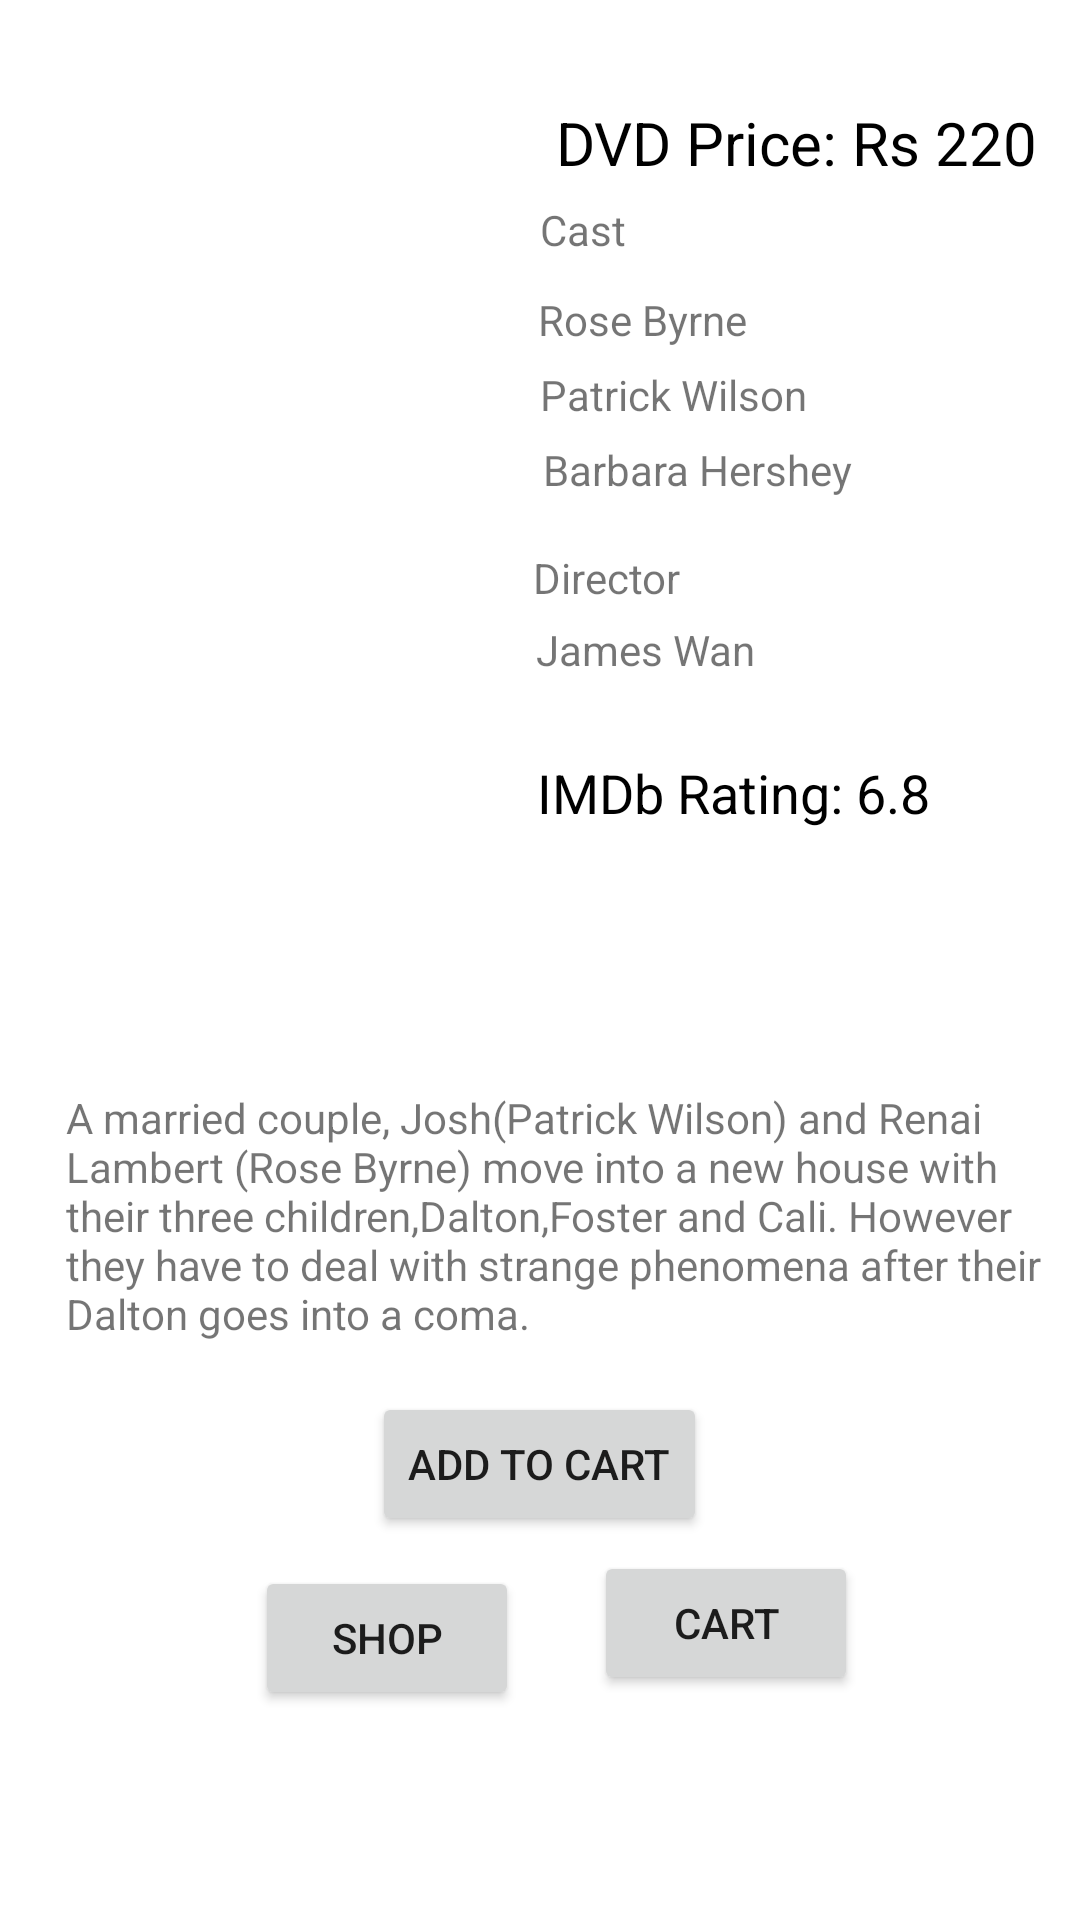

Layout XML and referenced resources for this Android screen:
<!-- AndroidManifest.xml: application theme Theme.OnlineMovieStore -->
<!-- res/layout/horr2.xml -->
<?xml version="1.0" encoding="utf-8"?>
<RelativeLayout xmlns:android="http://schemas.android.com/apk/res/android"
    xmlns:tools="http://schemas.android.com/tools"
    android:layout_width="match_parent"
    android:layout_height="match_parent">

    <TextView
        android:id="@+id/hr2d1"
        android:layout_width="wrap_content"
        android:layout_height="wrap_content"
        android:layout_alignParentTop="true"
        android:layout_alignParentEnd="true"
        android:layout_marginTop="207dp"
        android:layout_marginEnd="108dp"
        android:text="James Wan" />

    <ImageView
        android:layout_width="211dp"
        android:layout_height="296dp"
        android:layout_alignParentStart="true"
        android:layout_alignParentTop="true"
        android:layout_marginStart="13dp"
        android:layout_marginTop="15dp"
        android:src="@drawable/horr2" />

    <Button
        android:id="@+id/shop"
        android:layout_width="wrap_content"
        android:layout_height="wrap_content"
        android:layout_alignParentStart="true"
        android:layout_alignParentBottom="true"
        android:layout_marginStart="85dp"
        android:layout_marginBottom="70dp"
        android:text="Shop"
        tools:layout_editor_absoluteX="102dp"
        tools:layout_editor_absoluteY="488dp" />

    <Button
        android:id="@+id/cart"
        android:layout_width="wrap_content"
        android:layout_height="wrap_content"
        android:layout_alignParentEnd="true"
        android:layout_alignParentBottom="true"
        android:layout_marginEnd="74dp"
        android:layout_marginBottom="75dp"
        android:text="Cart"
        tools:layout_editor_absoluteX="231dp"
        tools:layout_editor_absoluteY="488dp" />

    <Button
        android:id="@+id/hbuy2"
        android:layout_width="wrap_content"
        android:layout_height="wrap_content"
        android:layout_alignParentBottom="true"
        android:layout_centerHorizontal="true"
        android:layout_marginBottom="128dp"
        android:text="Add To Cart" />

    <TextView
        android:id="@+id/hr2p"
        android:layout_width="wrap_content"
        android:layout_height="wrap_content"
        android:layout_alignParentTop="true"
        android:layout_alignParentEnd="true"
        android:layout_marginTop="34dp"
        android:layout_marginEnd="14dp"
        android:text=" DVD Price: Rs 220"
        android:textColor="@color/black"
        android:textSize="20sp" />

    <TextView
        android:id="@+id/hr2c"
        android:layout_width="57dp"
        android:layout_height="wrap_content"
        android:layout_alignParentTop="true"
        android:layout_alignParentEnd="true"
        android:layout_marginTop="67dp"
        android:layout_marginEnd="123dp"
        android:text="Cast" />

    <TextView
        android:id="@+id/hr2c1"
        android:layout_width="wrap_content"
        android:layout_height="wrap_content"
        android:layout_alignParentTop="true"
        android:layout_alignParentEnd="true"
        android:layout_marginTop="97dp"
        android:layout_marginEnd="111dp"
        android:text="Rose Byrne" />

    <TextView
        android:id="@+id/hr2c2"
        android:layout_width="wrap_content"
        android:layout_height="wrap_content"
        android:layout_alignParentTop="true"
        android:layout_alignParentEnd="true"
        android:layout_marginTop="122dp"
        android:layout_marginEnd="91dp"
        android:text="Patrick Wilson" />

    <TextView
        android:id="@+id/hr2c3"
        android:layout_width="wrap_content"
        android:layout_height="wrap_content"
        android:layout_alignParentTop="true"
        android:layout_alignParentEnd="true"
        android:layout_marginTop="147dp"
        android:layout_marginEnd="76dp"
        android:text="Barbara Hershey" />

    <TextView
        android:id="@+id/hr2d"
        android:layout_width="wrap_content"
        android:layout_height="wrap_content"
        android:layout_alignParentTop="true"
        android:layout_alignParentEnd="true"
        android:layout_marginTop="183dp"
        android:layout_marginEnd="133dp"
        android:text="Director" />

    <TextView
        android:id="@+id/hr2r"
        android:layout_width="wrap_content"
        android:layout_height="wrap_content"
        android:layout_alignParentTop="true"
        android:layout_alignParentEnd="true"
        android:layout_marginTop="252dp"
        android:layout_marginEnd="50dp"
        android:text="IMDb Rating: 6.8"
        android:textColor="@color/black"
        android:textSize="18sp" />

    <TextView
        android:id="@+id/hr2des"
        android:layout_width="375dp"
        android:layout_height="89dp"
        android:layout_alignParentStart="true"
        android:layout_alignParentBottom="true"
        android:layout_marginStart="22dp"
        android:layout_marginBottom="188dp"
        android:text="A married couple, Josh(Patrick Wilson) and Renai Lambert (Rose Byrne) move into a new house with their three children,Dalton,Foster and Cali. However they have to deal with strange phenomena after their Dalton goes into a coma." />
</RelativeLayout>
<!-- resources referenced by this layout -->
<resources>
  <style name="Theme.OnlineMovieStore" parent="Theme.MaterialComponents.DayNight.DarkActionBar">
          
          <item name="colorPrimary">@color/purple_500</item>
          <item name="colorPrimaryVariant">@color/purple_700</item>
          <item name="colorOnPrimary">@color/white</item>
          
          <item name="colorSecondary">@color/teal_200</item>
          <item name="colorSecondaryVariant">@color/teal_700</item>
          <item name="colorOnSecondary">@color/black</item>
          
          <item name="android:statusBarColor" tools:targetApi="l">?attr/colorPrimaryVariant</item>
          
      </style>
  <!-- not gathered from this repository: default colours our renderer supplied (Android Studio template values) -->
  <color name="purple_500">#FF6200EE</color>
  <color name="purple_700">#FF3700B3</color>
  <color name="teal_200">#FF03DAC5</color>
  <color name="teal_700">#FF018786</color>
  <color name="black">#FF000000</color>
  <color name="white">#FFFFFFFF</color>
</resources>
